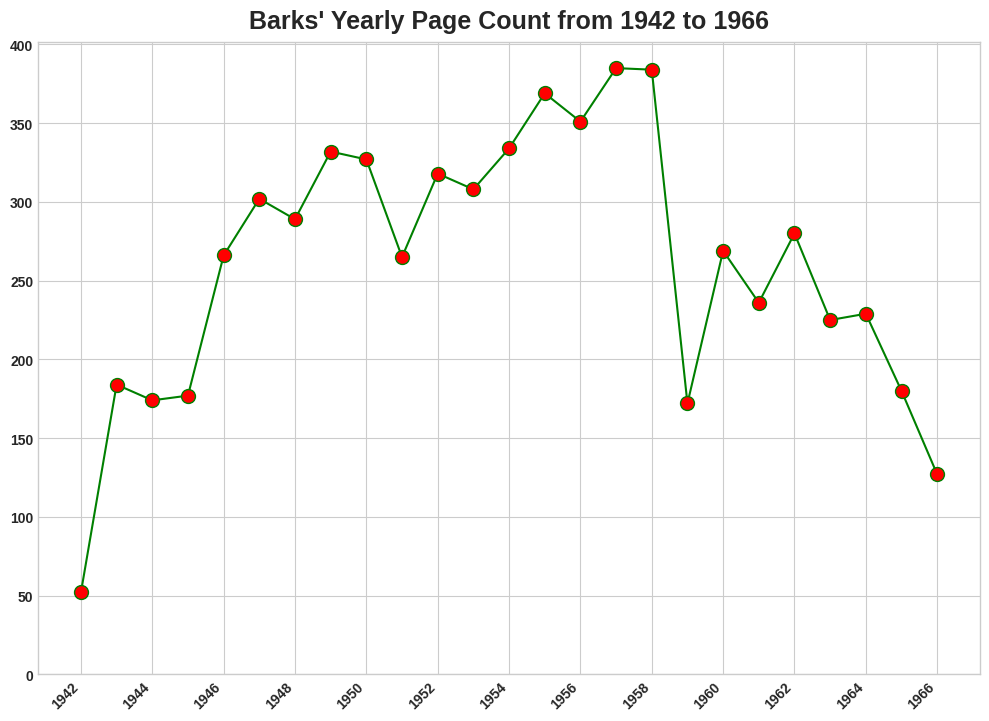

This chart was generated by the following Python code:
import matplotlib.pyplot as plt
import numpy as np


def create_yearly_plot(
    years,
    values,
    output_filename="barks-yearly-page-count.png",
    width_px=1800,
    height_px=1050,
    dpi=150,
):
    """
    Creates, saves, and displays a plot of integer values against a range of years
    at a specific output resolution.

    Args:
        years (list): A list of years for the x-axis.
        values (list): A list of integer values for the y-axis.
        output_filename (str): The name of the file to save the plot to.
        width_px (int): The desired width of the output image in pixels.
        height_px (int): The desired height of the output image in pixels.
        dpi (int): The resolution (dots per inch) for the output image.
    """
    if len(years) != len(values):
        print("Error: The lists of years and values must have the same number of elements.")
        return

    # Calculate the figure size in inches to achieve the desired pixel dimensions
    # figsize = (width_pixels / dpi, height_pixels / dpi)
    fig_width_in = width_px / dpi
    fig_height_in = height_px / dpi

    # Use a nice style for the plot
    plt.style.use("seaborn-v0_8-whitegrid")

    # Create a figure with the calculated size
    fig, ax = plt.subplots(figsize=(fig_width_in, fig_height_in), dpi=dpi)

    # --- Plot the data ---
    ax.plot(
        years,
        values,
        color="green",
        linestyle="solid",
        marker="o",
        markerfacecolor="red",
        markersize=10,
        label="Yearly Page Count",
    )

    # --- Customize the plot for clarity ---
    ax.set_title(
        f"Barks' Yearly Page Count from {years[0]} to {years[-1]}",
        fontsize=18,
        fontweight="bold",
        pad=10,
    )
    #ax.set_xlabel("Year", color="blue", fontsize=14, fontweight="bold", labelpad=10)
    #ax.set_ylabel("Count", color="blue", fontsize=14, fontweight="bold", labelpad=5)

    # Set the x-axis ticks to appear every 2 years to avoid clutter
    ax.set_xticks(np.arange(min(years), max(years) + 1, 2))
    plt.xticks(rotation=45, ha="right", fontweight="bold")
    plt.yticks(fontweight="bold")

    # Ensure the y-axis starts at 0
    if all(v >= 0 for v in values):
        ax.set_ylim(bottom=0)

    # Add a legend to identify the data series
    # ax.legend()

    # Adjust layout to make sure everything fits without being cut off
    plt.tight_layout()

    # --- Save the plot to a file ---
    try:
        # The dpi here should match the one used for the figure for predictable results
        plt.savefig(output_filename, dpi=dpi)
        print(f"Plot successfully saved to {output_filename} ({width_px}x{height_px}px)")
    except Exception as e:
        print(f"Error saving plot: {e}")

    # Display the plot in a new window
    plt.show()


if __name__ == "__main__":
    start_year = 1942
    end_year = 1966
    years_data = list(range(start_year, end_year + 1))

    values_data = [
        52,
        184,
        174,
        177,
        266,
        302,
        289,
        332,
        327,
        265,
        318,
        308,
        334,
        369,
        351,
        385,
        384,
        172,
        269,
        236,
        280,
        225,
        229,
        180,
        127,
    ]

    print(f"Plotting {len(years_data)} data points...")

    create_yearly_plot(
        years=years_data,
        values=values_data,
        output_filename="/tmp/barks-yearly-page-counts.png",
        width_px=1000,
        height_px=732,
        dpi=100,  # A common DPI for screen resolutions
    )
